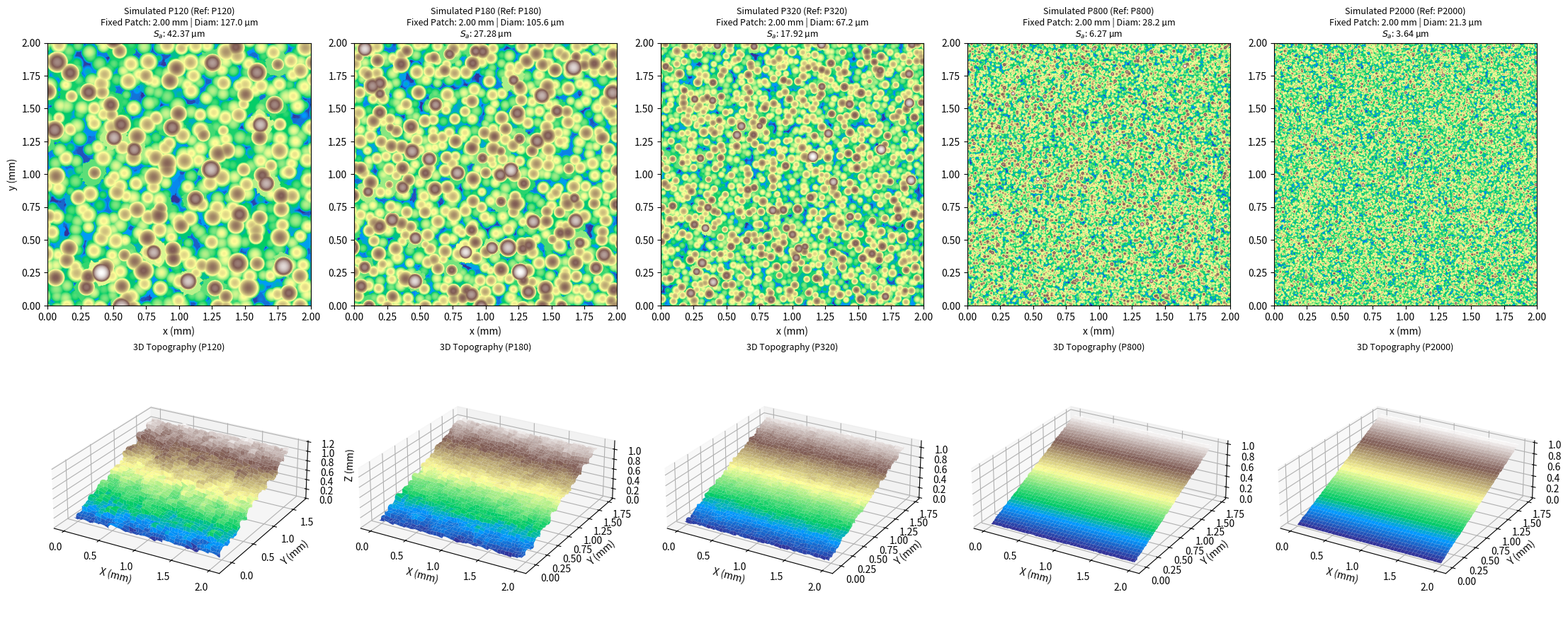

The matplotlib source for this figure:
import matplotlib.pyplot as plt
import numpy as np
from scipy.interpolate import interp1d
from scipy.spatial import cKDTree

# Benchmark NANOVEA Profilometry Reference Data
NANOVEA_DATA = {
    "grit": np.array([120, 180, 320, 800, 2000]),
    "diam_um": np.array([127.0, 105.6, 67.18, 28.16, 21.27]),
    "Sa_um": np.array([42.37, 27.28, 17.92, 6.273, 3.639]),
}

# Log-log power-law interpolation for grit estimation
_log_diams = np.log(NANOVEA_DATA["diam_um"])
_log_grits = np.log(NANOVEA_DATA["grit"])
_grit_interp_func = interp1d(_log_diams, _log_grits, kind="linear", fill_value="extrapolate")


def estimate_grit(mean_diam_um):
    """Calculates estimated grit rating from particle diameter."""
    log_d = np.log(mean_diam_um)
    return max(1, int(round(np.exp(_grit_interp_func(log_d)))))


def generate_calibrated_sandpaper(
    target_diam_um=127.0,
    target_Sa_um=42.37,
    patch_size_cm=0.20,  # Uniform 2.0 mm x 2.0 mm physical patch across ALL pictures
    incline_deg=30.0,
    grid_res=500,  # High grid resolution eliminates pixel noise on fine grits
):
    r_mean_cm = (target_diam_um / 2.0) / 10000.0
    r_std_cm = r_mean_cm * 0.15

    # 1. Padded Seed Placement (Ensures complete half-spheres on all outer boundaries)
    spacing = r_mean_cm * 1.35
    pad = r_mean_cm * 3.0  # Generates seeds outside frame limits to cover edges

    gx = np.arange(-pad, patch_size_cm + pad, spacing)
    gy = np.arange(-pad, patch_size_cm + pad, spacing)
    GX, GY = np.meshgrid(gx, gy)

    jitter = spacing * 0.40
    cx = (GX + np.random.uniform(-jitter, jitter, size=GX.shape)).ravel()
    cy = (GY + np.random.uniform(-jitter, jitter, size=GY.shape)).ravel()

    n_grains = len(cx)
    r_grains = np.random.normal(r_mean_cm, r_std_cm, size=n_grains)
    r_grains = np.clip(r_grains, r_mean_cm * 0.5, r_mean_cm * 1.5)

    # Near-spherical aspect ratio (1.30 vertical ratio creates subtle semi-elliptical beads)
    z_aspect = 1.30

    # Random embedding depth offset in resin binder
    z_offsets = np.random.normal(0.0, r_mean_cm * 0.40, size=n_grains)

    # 2. Grid Coordinates
    x_coords = np.linspace(0, patch_size_cm, grid_res)
    y_coords = np.linspace(0, patch_size_cm, grid_res)
    X_m, Y_m = np.meshgrid(x_coords, y_coords)
    grid_pts = np.column_stack([X_m.ravel(), Y_m.ravel()])

    # 3. KDTree Distance Query
    tree = cKDTree(np.column_stack([cx, cy]))
    dists, indices = tree.query(grid_pts, k=4)

    # 4. Analytical Semi-Elliptical Surface Function: z = z_offset + z_aspect * sqrt(R^2 - d^2)
    z_flat = np.full(len(grid_pts), -1e5)
    for k in range(4):
        d_k = dists[:, k]
        idx_k = indices[:, k]
        r_k = r_grains[idx_k]
        z_off_k = z_offsets[idx_k]
        diff_k = np.maximum(0.0, r_k**2 - d_k**2)
        z_k = z_off_k + z_aspect * np.sqrt(diff_k)
        z_flat = np.maximum(z_flat, z_k)

    z_local = z_flat.reshape((grid_res, grid_res))

    # Resin binder base leveling
    resin_floor = -r_mean_cm * 0.10
    z_local = np.maximum(z_local, resin_floor)
    z_local = z_local - z_local.min()

    # Precision Calibration to match exact NANOVEA target Sa
    current_Sa = np.mean(np.abs(z_local - np.mean(z_local))) * 10000.0
    if current_Sa > 0:
        calib_factor = target_Sa_um / current_Sa
        z_local = z_local * calib_factor

    Sa_um = np.mean(np.abs(z_local - np.mean(z_local))) * 10000.0
    grit_val = estimate_grit(target_diam_um)

    # 5. 3D Rigid Rotation
    theta = np.radians(incline_deg)
    X_3d = X_m
    Y_3d = Y_m * np.cos(theta) - z_local * np.sin(theta)
    Z_3d = Y_m * np.sin(theta) + z_local * np.cos(theta)

    return (
        X_m,
        Y_m,
        z_local,
        X_3d,
        Y_3d,
        Z_3d,
        patch_size_cm,
        Sa_um,
        target_diam_um,
        grit_val,
    )


# --- Generate 2x5 Comparison Panel ---
fig = plt.figure(figsize=(22, 9))

for col, target_grit in enumerate(NANOVEA_DATA["grit"]):
    target_diam_um = NANOVEA_DATA["diam_um"][col]
    target_Sa_um = NANOVEA_DATA["Sa_um"][col]

    (
        X_m,
        Y_m,
        z_local,
        X_3d,
        Y_3d,
        Z_3d,
        patch_size_cm,
        Sa_um,
        diam_um,
        grit,
    ) = generate_calibrated_sandpaper(
        target_diam_um=target_diam_um,
        target_Sa_um=target_Sa_um,
        patch_size_cm=0.20,  # Fixed 2.0 mm patch size across all images
        grid_res=500,
    )

    # --- Row 1: 2D Topographic Height Map ---
    ax1 = fig.add_subplot(2, 5, col + 1)
    im = ax1.imshow(
        z_local * 10.0,  # Height in mm
        extent=[0, patch_size_cm * 10, 0, patch_size_cm * 10],  # Fixed 2.0 mm scale
        origin="lower",
        cmap="terrain",
    )
    ax1.set_title(
        f"Simulated P{grit} (Ref: P{target_grit})\nFixed Patch: 2.00 mm | Diam:"
        f" {diam_um:.1f} µm\n$S_a$: {Sa_um:.2f} µm",
        fontsize=9,
    )
    if col == 0:
        ax1.set_ylabel("y (mm)")
    ax1.set_xlabel("x (mm)")

    # --- Row 2: 3D Surface Topography ---
    ax2 = fig.add_subplot(2, 5, col + 6, projection="3d")
    ds = 4
    ax2.plot_surface(
        X_3d[::ds, ::ds] * 10,
        Y_3d[::ds, ::ds] * 10,
        Z_3d[::ds, ::ds] * 10,
        cmap="terrain",
        linewidth=0,
        antialiased=True,
    )
    ax2.set_title(f"3D Topography (P{grit})", fontsize=9)
    if col == 0:
        ax2.set_zlabel("Z (mm)")
    ax2.set_xlabel("X (mm)")
    ax2.set_ylabel("Y (mm)")

    ax2.set_box_aspect((1, 1, 0.35))
    ax2.view_init(elev=25, azim=-60)

plt.tight_layout()

# Save image file directly without displaying
output_filename = "calibrated_sandpaper_2x5_fixed_scale.png"
plt.savefig(output_filename, dpi=300, bbox_inches="tight")
plt.close(fig)

print(f'Simulation complete. Figure saved directly as "{output_filename}".')
